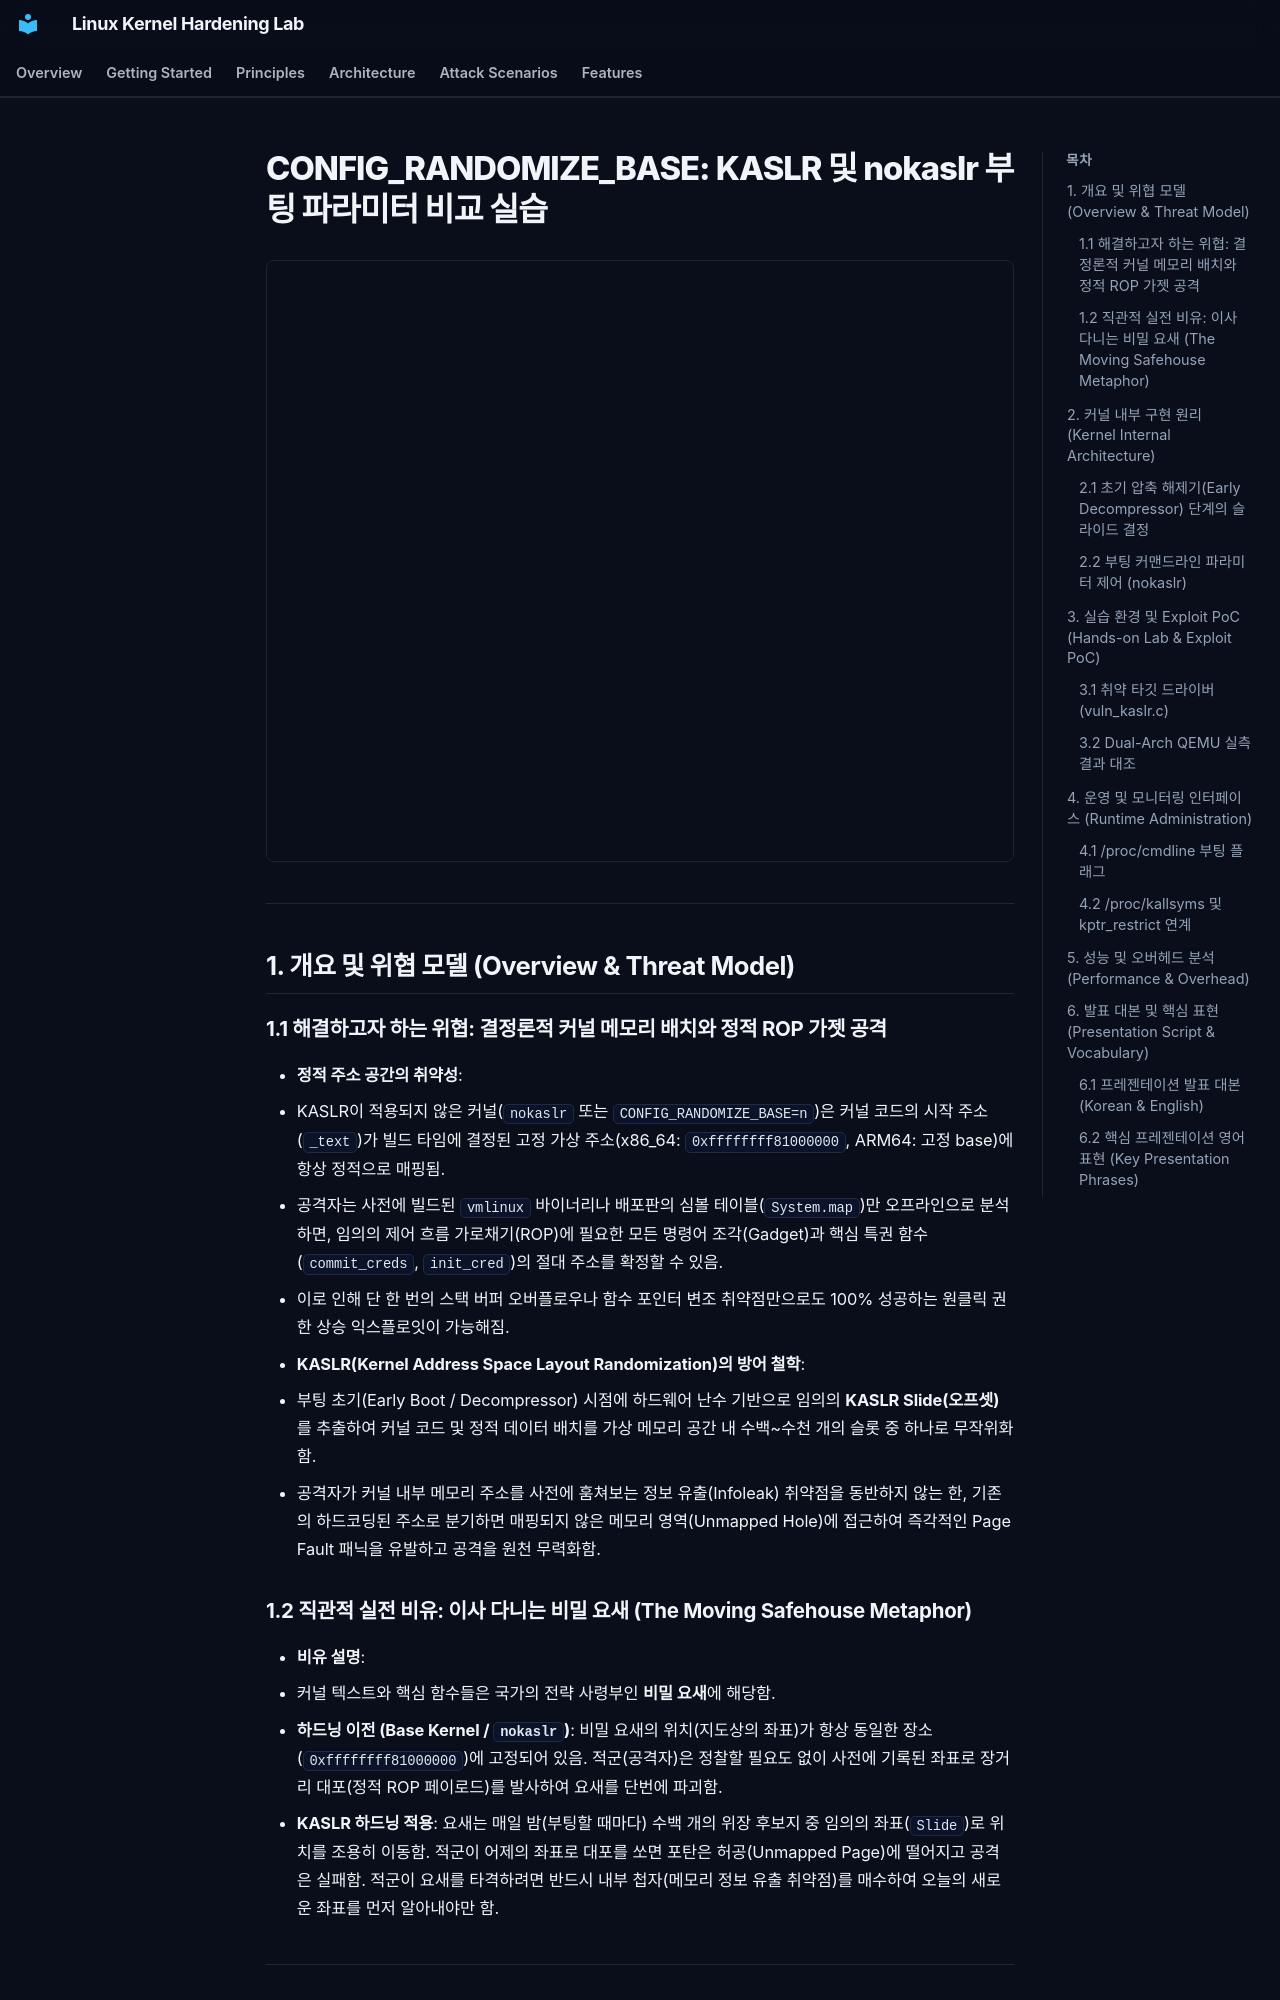

repository: auking45/linux-kernel-hardening-lab · page: ko/features/05-kaslr/index.html · generator: mkdocs

# CONFIG_RANDOMIZE_BASE: KASLR 및 nokaslr 부팅 파라미터 비교 실습

<div style="margin: 1.5rem 0; border: 1px solid var(--md-default-fg-color--lightest); border-radius: 8px; overflow: hidden;">
  <iframe src="../../assets/diagrams/kaslr/architecture.html" style="width: 100%; height: 600px; border: none; display: block;" title="KASLR Architecture Diagram"></iframe>
</div>

---

## 1. 개요 및 위협 모델 (Overview & Threat Model)

### 1.1 해결하고자 하는 위협: 결정론적 커널 메모리 배치와 정적 ROP 가젯 공격

- **정적 주소 공간의 취약성**:
  - KASLR이 적용되지 않은 커널(`nokaslr` 또는 `CONFIG_RANDOMIZE_BASE=n`)은 커널 코드의 시작 주소(`_text`)가 빌드 타임에 결정된 고정 가상 주소(x86_64: `0xffffffff81000000`, ARM64: 고정 base)에 항상 정적으로 매핑됨.
  - 공격자는 사전에 빌드된 `vmlinux` 바이너리나 배포판의 심볼 테이블(`System.map`)만 오프라인으로 분석하면, 임의의 제어 흐름 가로채기(ROP)에 필요한 모든 명령어 조각(Gadget)과 핵심 특권 함수(`commit_creds`, `init_cred`)의 절대 주소를 확정할 수 있음.
  - 이로 인해 단 한 번의 스택 버퍼 오버플로우나 함수 포인터 변조 취약점만으로도 100% 성공하는 원클릭 권한 상승 익스플로잇이 가능해짐.
- **KASLR(Kernel Address Space Layout Randomization)의 방어 철학**:
  - 부팅 초기(Early Boot / Decompressor) 시점에 하드웨어 난수 기반으로 임의의 **KASLR Slide(오프셋)**를 추출하여 커널 코드 및 정적 데이터 배치를 가상 메모리 공간 내 수백~수천 개의 슬롯 중 하나로 무작위화함.
  - 공격자가 커널 내부 메모리 주소를 사전에 훔쳐보는 정보 유출(Infoleak) 취약점을 동반하지 않는 한, 기존의 하드코딩된 주소로 분기하면 매핑되지 않은 메모리 영역(Unmapped Hole)에 접근하여 즉각적인 Page Fault 패닉을 유발하고 공격을 원천 무력화함.

### 1.2 직관적 실전 비유: 이사 다니는 비밀 요새 (The Moving Safehouse Metaphor)

- **비유 설명**:
  - 커널 텍스트와 핵심 함수들은 국가의 전략 사령부인 **비밀 요새**에 해당함.
  - **하드닝 이전 (Base Kernel / `nokaslr`)**: 비밀 요새의 위치(지도상의 좌표)가 항상 동일한 장소(`0xffffffff81000000`)에 고정되어 있음. 적군(공격자)은 정찰할 필요도 없이 사전에 기록된 좌표로 장거리 대포(정적 ROP 페이로드)를 발사하여 요새를 단번에 파괴함.
  - **KASLR 하드닝 적용**: 요새는 매일 밤(부팅할 때마다) 수백 개의 위장 후보지 중 임의의 좌표(`Slide`)로 위치를 조용히 이동함. 적군이 어제의 좌표로 대포를 쏘면 포탄은 허공(Unmapped Page)에 떨어지고 공격은 실패함. 적군이 요새를 타격하려면 반드시 내부 첩자(메모리 정보 유출 취약점)를 매수하여 오늘의 새로운 좌표를 먼저 알아내야만 함.

---

## 2. 커널 내부 구현 원리 (Kernel Internal Architecture)

### 2.1 초기 압축 해제기(Early Decompressor) 단계의 슬라이드 결정

- **부팅 시점의 무작위 위치 선정**:
  - 커널이 실제로 압축을 해제하고 페이징을 활성화하기 직전, 초기 부트스트랩 코드(`arch/x86/boot/compressed/kaslr.c`, `arch/arm64/kernel/kaslr.c`)가 실행됨.
  - CPU 하드웨어 난수 명령어(`RDRAND`), 타임스탬프 카운터(`RDTSC`), 펌웨어 인터페이스(UEFI RNG 프로토콜), 또는 가상화 하이퍼바이저가 제공하는 엔트로피(`virtio-rng`)를 결합하여 시드(Seed)를 생성함.
- **슬롯 분할 및 정렬 (x86_64 vs ARM64)**:
  - **x86_64**: `__START_KERNEL_map` (`0xffffffff80000000`)부터 1GB 영역 내에서 2MB 단위(PMD 크기)로 정렬된 슬롯 중 하나를 무작위 선택함 (최대 512~1024개 슬롯, 약 9~10비트 엔트로피 제공).
  - **ARM64**: 모듈 영역 및 vmalloc 영역과의 충돌을 피하며 2MB(또는 64KB 페이지 구성에 따른 크기) 단위로 커널 가상 주소(`_text`)를 무작위화함.
